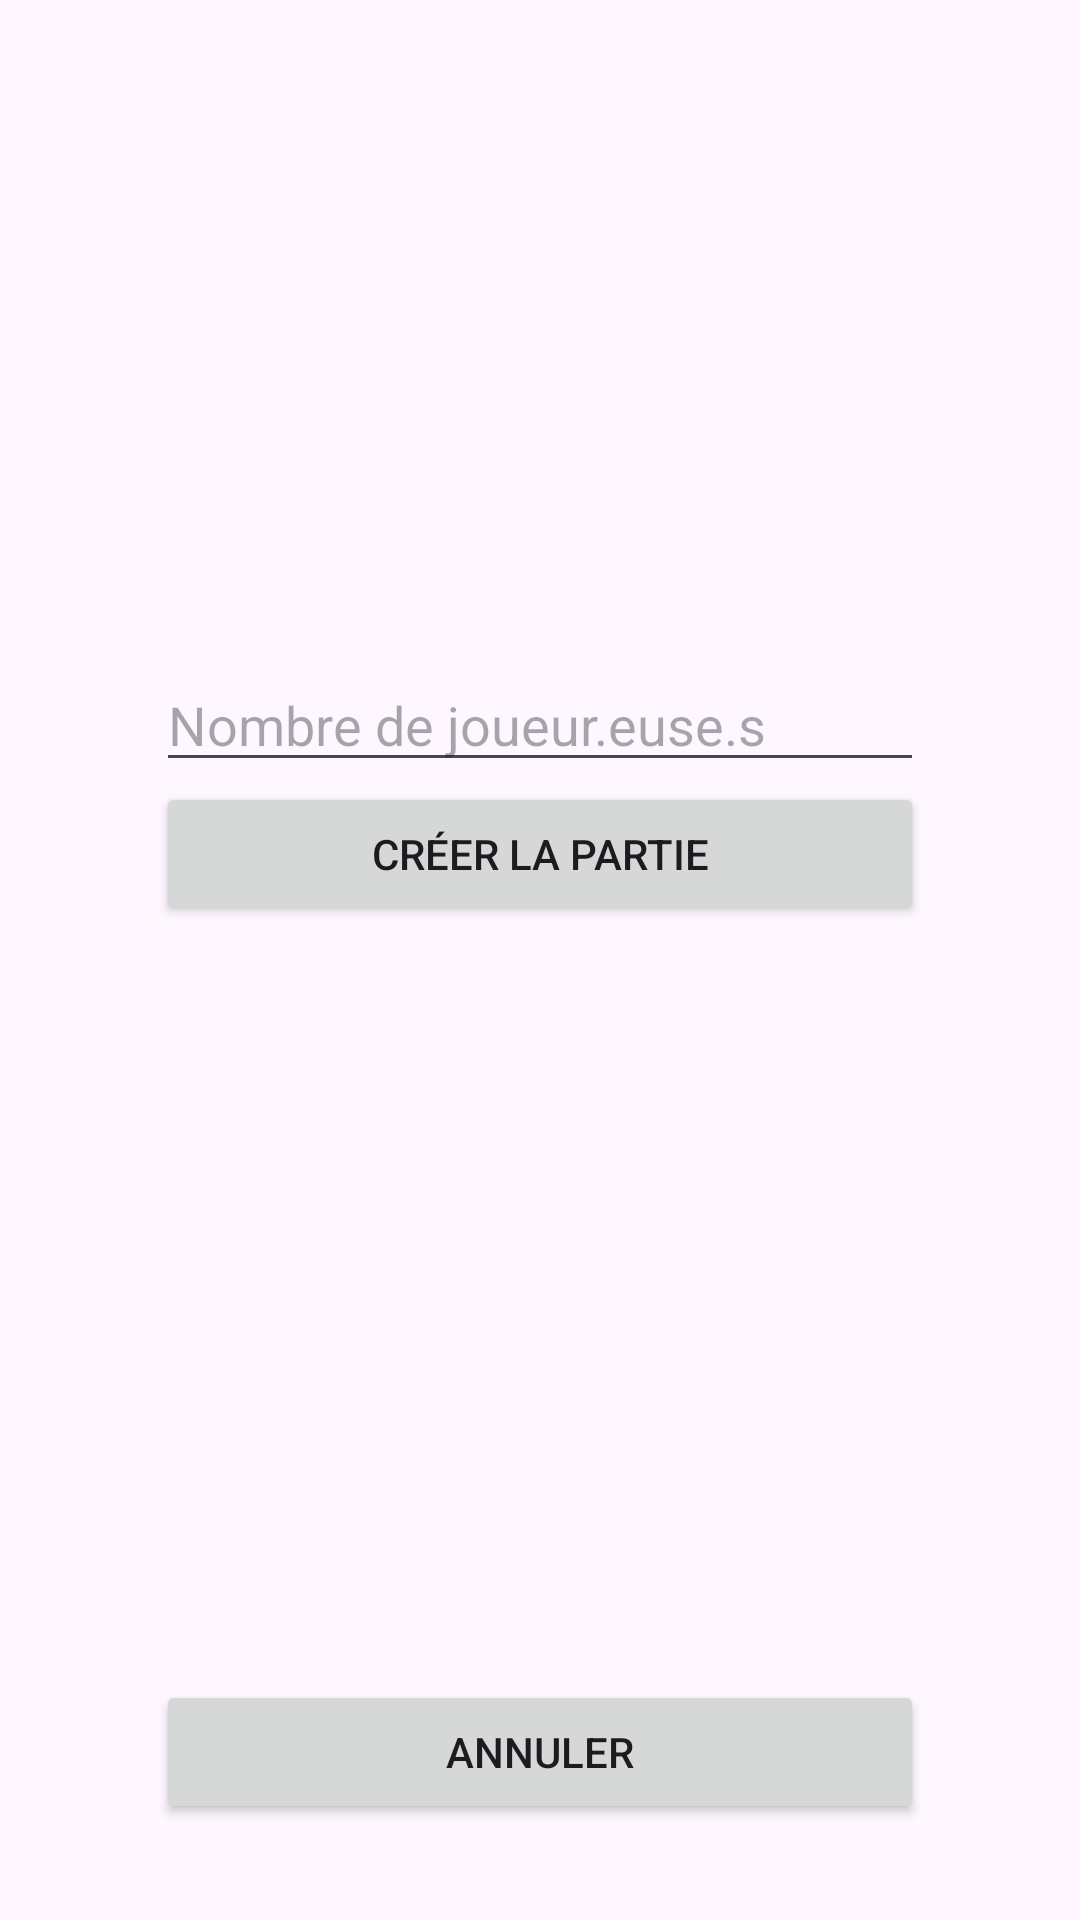

Layout XML and referenced resources for this Android screen:
<!-- AndroidManifest.xml: application theme Theme.QPUC -->
<!-- res/layout/activity_create_game.xml -->
<layout xmlns:android="http://schemas.android.com/apk/res/android"
    xmlns:tools="http://schemas.android.com/tools">

    <LinearLayout
        android:layout_width="match_parent"
        android:layout_height="match_parent"
        android:gravity="center_horizontal"
        android:orientation="vertical">

        <LinearLayout
            android:layout_width="match_parent"
            android:layout_height="match_parent"
            android:layout_weight="1"
            android:gravity="center"
            android:orientation="vertical"
            android:padding="16dp">

            <EditText
                android:id="@+id/edittext_number_of_players"
                android:layout_width="256dp"
                android:layout_height="wrap_content"
                android:hint="@string/create_number_of_players"
                android:inputType="number" />

            <Button
                android:id="@+id/button_create_game"
                android:layout_width="256dp"
                android:layout_height="wrap_content"
                android:layout_gravity="center"
                android:text="@string/create_create" />
        </LinearLayout>

        <Button
        android:id="@+id/button_cancel"
        android:layout_width="256dp"
        android:layout_height="wrap_content"
        android:layout_marginTop="32dp"
        android:layout_marginBottom="32dp"
        android:layout_weight="0"
        android:text="@string/cancel" />

    </LinearLayout>


</layout>
<!-- resources referenced by this layout -->
<resources>
  <string name="cancel">Annuler</string>
  <string name="create_create">Créer la partie</string>
  <string name="create_number_of_players">Nombre de joueur.euse.s</string>
  <style name="Theme.QPUC" parent="Theme.AppCompat.Light.NoActionBar" />
</resources>
